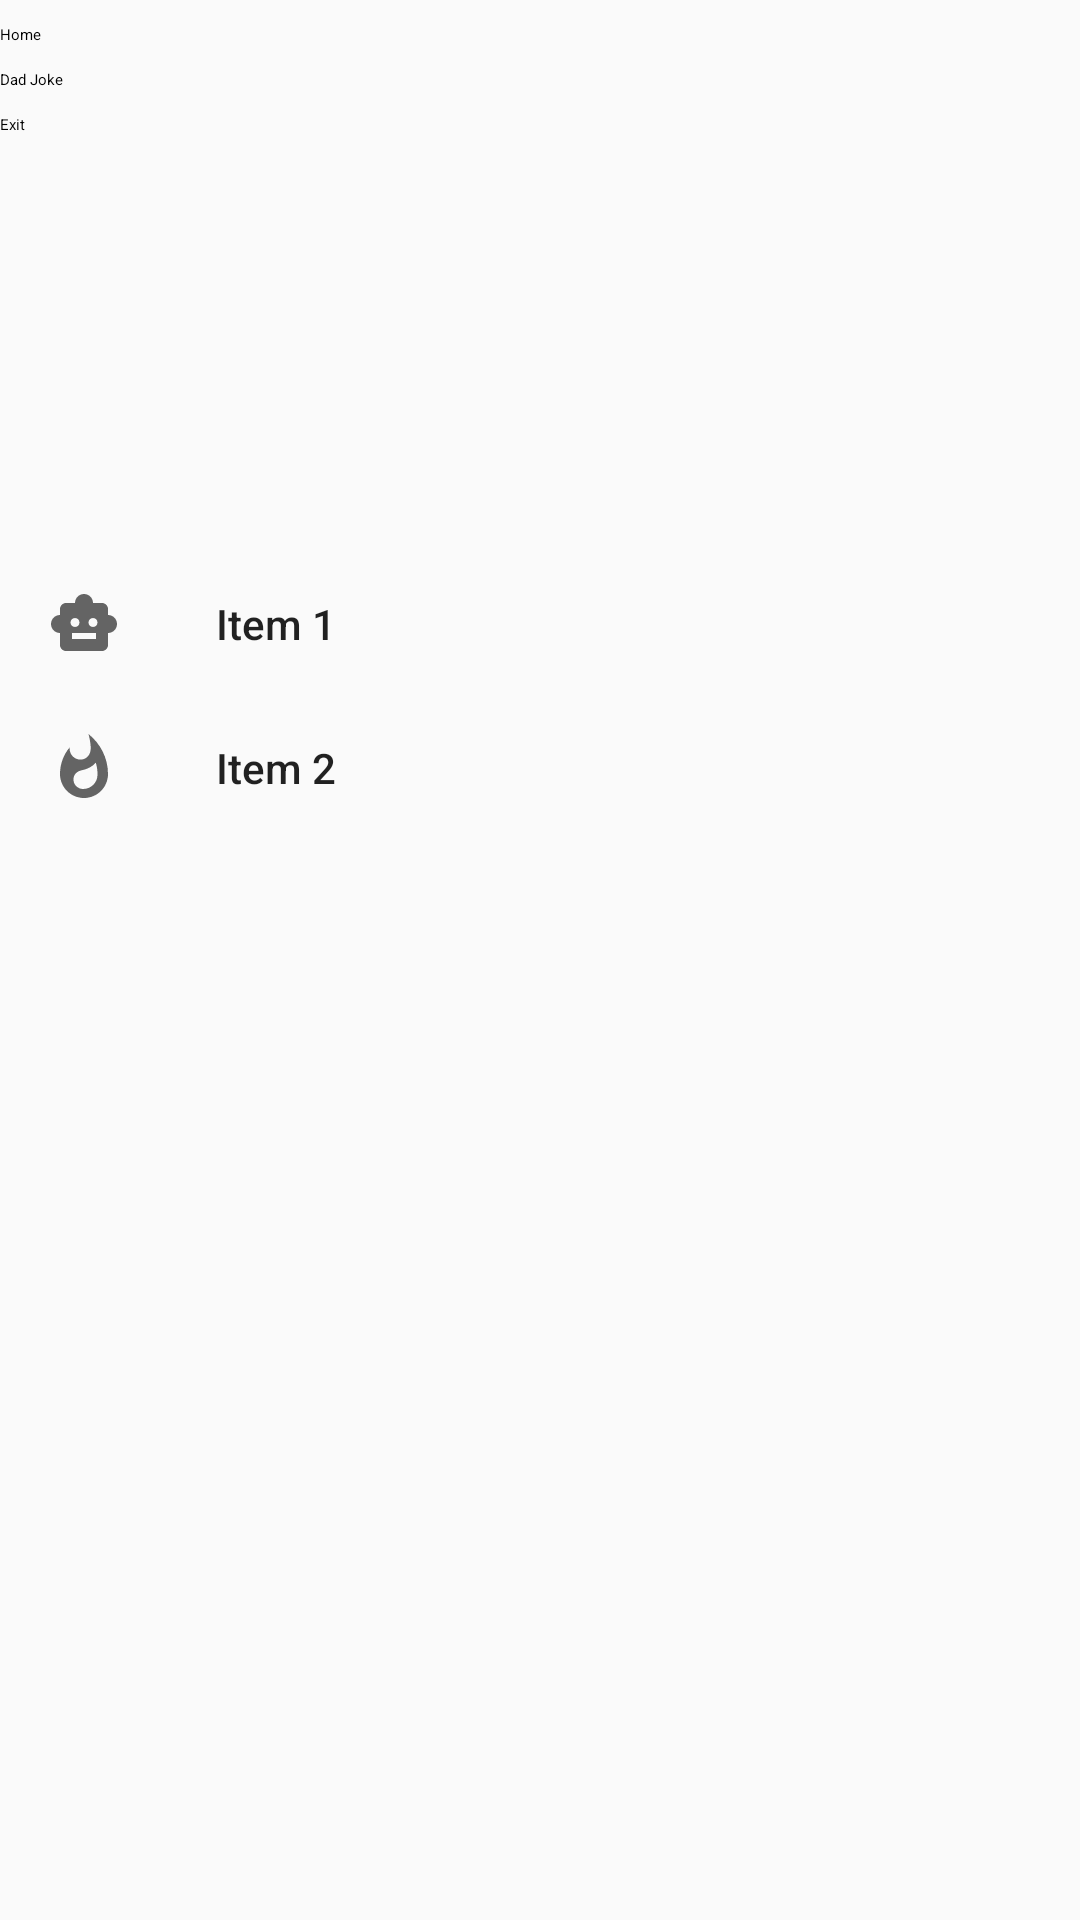

Write the Android layout XML for this screen, with the resource values it uses.
<!-- AndroidManifest.xml: application theme Theme.Lab3b -->
<!-- res/layout/activity_main.xml -->
<?xml version="1.0" encoding="utf-8"?>

<RelativeLayout xmlns:android="http://schemas.android.com/apk/res/android"
    xmlns:app="http://schemas.android.com/apk/res-auto"
    xmlns:tools="http://schemas.android.com/tools"
    android:layout_width="match_parent"
    android:layout_height="match_parent"
    tools:context=".MainActivity"
    tools:openDrawer="start">


    <include
        android:id="@+id/toolbar"
        layout="@layout/toolbar" />

    <TextView
        android:layout_width="wrap_content"
        android:layout_height="wrap_content"
        android:layout_centerHorizontal="true"
        android:layout_centerVertical="true" />

    <LinearLayout
        android:layout_width="match_parent"
        android:layout_height="match_parent"
        android:orientation="vertical">

        <android.support.v7.widget.Toolbar
            android:layout_width="match_parent"
            android:layout_height="match_parent"
            android:id="@+id/toolbar"
            android:theme="@style/ThemeOverlay.AppCompat.Dark.ActionBar"
            app:popupTheme="@style/ThemeOverlay.AppCompat.Light"
            android:elevation="4dp" />

        <FrameLayout
            android:id="@id/fragment_container"
            android:layout_width="match_parent"
            android:layout_height="match_parent" />
    </LinearLayout>
    
    <android.support.design.widget.NavigationView
        android:layout_width="wrap_content"
        android:layout_height="match_parent"
        android:layout_gravity="start"
        android:id="@+id/nav_view"
        app:headerLayout="@layout/nav_header"
        app:menu="@menu/example_menu" >

    </android.support.design.widget.NavigationView>
</RelativeLayout>
<!-- res/layout/toolbar.xml (included above) -->
<?xml version="1.0" encoding="utf-8"?>

<android.support.v7.widget.Toolbar xmlns:android="http://schemas.android.com/apk/res/android"
    android:layout_width="match_parent"
    android:layout_height="wrap_content"
    android:elevation="4dp"
    android:theme="@style/ThemeOverlay.AppCompat.Dark.ActionBar">


</android.support.v7.widget.Toolbar>
<!-- res/layout/nav_header.xml (included above) -->
<?xml version="1.0" encoding="utf-8"?>

<LinearLayout xmlns:android="http://schemas.android.com/apk/res/android"
    android:orientation="vertical"
    android:layout_width="match_parent"
    android:layout_height="176dp">

    <TextView
        android:layout_width="wrap_content"
        android:layout_height="wrap_content"
        android:paddingTop="8dp"
        android:text="Home"
        android:textAppearance="@style/ThemeOverlay.AppCompat.Dark.ActionBar">

    </TextView>

    <TextView
        android:layout_width="wrap_content"
        android:layout_height="wrap_content"
        android:paddingTop="8dp"
        android:text="Dad Joke"
        android:textAppearance="@style/ThemeOverlay.AppCompat.Dark.ActionBar">

    </TextView>

    <TextView
        android:layout_width="wrap_content"
        android:layout_height="wrap_content"
        android:paddingTop="8dp"
        android:text="Exit"
        android:textAppearance="@style/ThemeOverlay.AppCompat.Dark.ActionBar">

    </TextView>

</LinearLayout>
<!-- resources referenced by this layout -->
<resources>
  <style name="Theme.Lab3b" parent="Theme.AppCompat.Light.DarkActionBar">
          
          <item name="colorPrimary">@color/purple_500</item>
          <item name="colorPrimaryDark">@color/purple_700</item>
          <item name="colorAccent">@color/teal_200</item>
          
      </style>
  <!-- not gathered from this repository: default colours our renderer supplied (Android Studio template values) -->
  <color name="purple_500">#FF6200EE</color>
  <color name="purple_700">#FF3700B3</color>
  <color name="teal_200">#FF03DAC5</color>
</resources>
